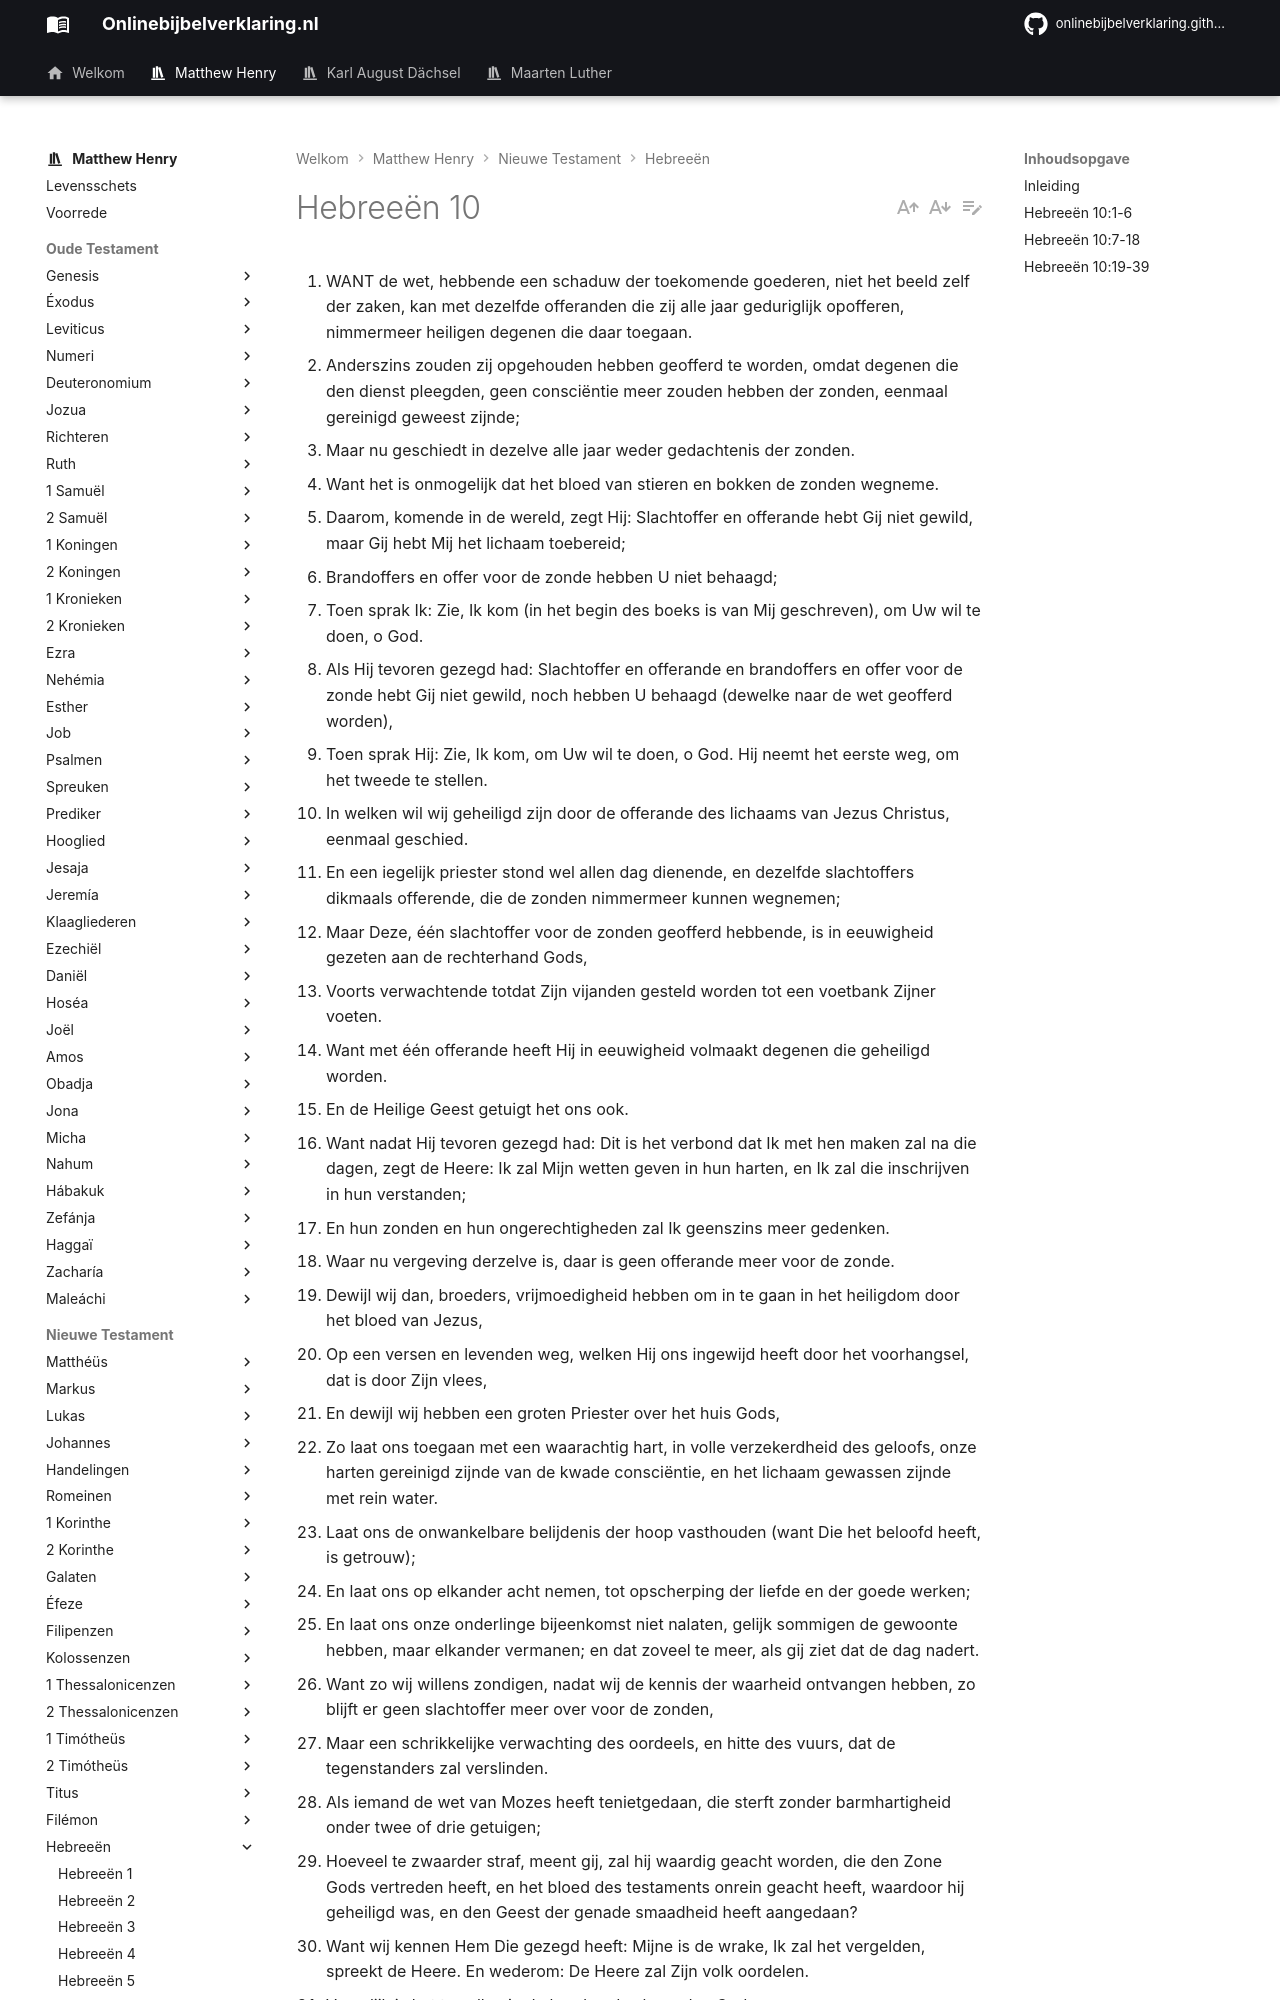

repository: onlinebijbelverklaring/dev-preview · page: matthewhenry/Hebreeen/Hebreeen10/index.html · generator: mkdocs

1. WANT de wet, hebbende een schaduw der toekomende goederen, niet het beeld zelf der zaken, kan met dezelfde offeranden die zij alle jaar geduriglijk opofferen, nimmermeer heiligen degenen die daar toegaan.
2. Anderszins zouden zij opgehouden hebben geofferd te worden, omdat degenen die den dienst pleegden, geen consciëntie meer zouden hebben der zonden, eenmaal gereinigd geweest zijnde;
3. Maar nu geschiedt in dezelve alle jaar weder gedachtenis der zonden.
4. Want het is onmogelijk dat het bloed van stieren en bokken de zonden wegneme.
5. Daarom, komende in de wereld, zegt Hij: Slachtoffer en offerande hebt Gij niet gewild, maar Gij hebt Mij het lichaam toebereid;
6. Brandoffers en offer voor de zonde hebben U niet behaagd;
7. Toen sprak Ik: Zie, Ik kom (in het begin des boeks is van Mij geschreven), om Uw wil te doen, o God.
8. Als Hij tevoren gezegd had: Slachtoffer en offerande en brandoffers en offer voor de zonde hebt Gij niet gewild, noch hebben U behaagd (dewelke naar de wet geofferd worden),
9. Toen sprak Hij: Zie, Ik kom, om Uw wil te doen, o God. Hij neemt het eerste weg, om het tweede te stellen.
10. In welken wil wij geheiligd zijn door de offerande des lichaams van Jezus Christus, eenmaal geschied.
11. En een iegelijk priester stond wel allen dag dienende, en dezelfde slachtoffers dikmaals offerende, die de zonden nimmermeer kunnen wegnemen;
12. Maar Deze, één slachtoffer voor de zonden geofferd hebbende, is in eeuwigheid gezeten aan de rechterhand Gods,
13. Voorts verwachtende totdat Zijn vijanden gesteld worden tot een voetbank Zijner voeten.
14. Want met één offerande heeft Hij in eeuwigheid volmaakt degenen die geheiligd worden.
15. En de Heilige Geest getuigt het ons ook.
16. Want nadat Hij tevoren gezegd had: Dit is het verbond dat Ik met hen maken zal na die dagen, zegt de Heere: Ik zal Mijn wetten geven in hun harten, en Ik zal die inschrijven in hun verstanden;
17. En hun zonden en hun ongerechtigheden zal Ik geenszins meer gedenken.
18. Waar nu vergeving derzelve is, daar is geen offerande meer voor de zonde.
19. Dewijl wij dan, broeders, vrijmoedigheid hebben om in te gaan in het heiligdom door het bloed van Jezus,
20. Op een versen en levenden weg, welken Hij ons ingewijd heeft door het voorhangsel, dat is door Zijn vlees,
21. En dewijl wij hebben een groten Priester over het huis Gods,
22. Zo laat ons toegaan met een waarachtig hart, in volle verzekerdheid des geloofs, onze harten gereinigd zijnde van de kwade consciëntie, en het lichaam gewassen zijnde met rein water.
23. Laat ons de onwankelbare belijdenis der hoop vasthouden (want Die het beloofd heeft, is getrouw);
24. En laat ons op elkander acht nemen, tot opscherping der liefde en der goede werken;
25. En laat ons onze onderlinge bijeenkomst niet nalaten, gelijk sommigen de gewoonte hebben, maar elkander vermanen; en dat zoveel te meer, als gij ziet dat de dag nadert.
26. Want zo wij willens zondigen, nadat wij de kennis der waarheid ontvangen hebben, zo blijft er geen slachtoffer meer over voor de zonden,
27. Maar een schrikkelijke verwachting des oordeels, en hitte des vuurs, dat de tegenstanders zal verslinden.
28. Als iemand de wet van Mozes heeft tenietgedaan, die sterft zonder barmhartigheid onder twee of drie getuigen;
29. Hoeveel te zwaarder straf, meent gij, zal hij waardig geacht worden, die den Zone Gods vertreden heeft, en het bloed des testaments onrein geacht heeft, waardoor hij geheiligd was, en den Geest der genade smaadheid heeft aangedaan?
30. Want wij kennen Hem Die gezegd heeft: Mijne is de wrake, Ik zal het vergelden, spreekt de Heere. En wederom: De Heere zal Zijn volk oordelen.
31. Vreselijk is het te vallen in de handen des levenden Gods.
32. Doch gedenkt de vorige dagen, in dewelke, nadat gij verlicht zijt geweest, gij veel strijd des lijdens hebt verdragen;
33. Ten dele, als gij door smaadheden en verdrukkingen een schouwspel geworden zijt, en ten dele, als gij gemeenschap gehad hebt met degenen die alzo behandeld werden.
34. Want gij hebt ook over mijn banden medelijden gehad, en de roving uwer goederen met blijdschap aangenomen, wetende dat gij hebt in uzelven een beter en blijvend goed in de hemelen.
35. Werpt dan uw vrijmoedigheid niet weg, welke een grote vergelding des loons heeft.
36. Want gij hebt lijdzaamheid van node, opdat gij, den wil Gods gedaan hebbende, de beloftenis moogt wegdragen.
37. Want: Nog een zeer weinig tijds, en Hij Die te komen staat, zal komen en niet vertoeven;
38. Maar de rechtvaardige zal uit het geloof leven; en zo iemand zich onttrekt, Mijn ziel heeft in hem geen behagen.
39. Maar wij zijn niet van degenen die zich onttrekken ten verderve, maar van degenen die geloven tot behoudenis der ziel.
